Run: headless pygame with SDL's dummy video driver; simulated clock (each Clock.tick advances the game by its frame time, no real sleeping); random seed 0; keys injected as events and as key.get_pressed() state; no mouse input.
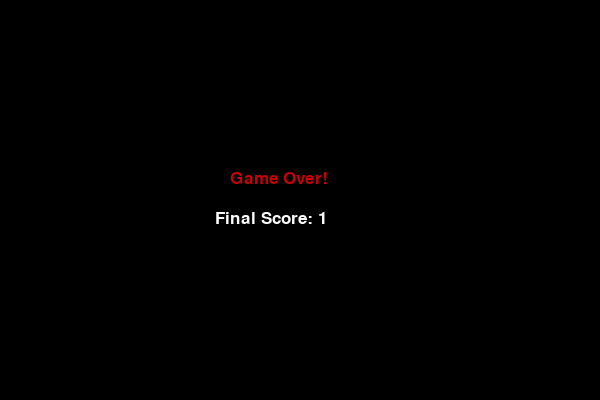
Frame 1 of 1 · flips 1–60 · no input (game ended)

The pygame program that drew these frames:

import pygame
import random
import sys

pygame.init()

# ---------- Settings ----------
WIDTH = 600
HEIGHT = 400
CELL_SIZE = 30

screen = pygame.display.set_mode((WIDTH, HEIGHT))
pygame.display.set_caption("Snake Game")

clock = pygame.time.Clock()
font = pygame.font.SysFont("Arial", 25)

# ---------- Colors ----------
BLACK = (0, 0, 0)
GREEN = (0, 200, 0)
RED = (200, 0, 0)
WHITE = (255, 255, 255)
GRAY = (80, 80, 80)

# ---------- Game variables ----------
snake = [(300, 210), (270, 210), (240, 210)]
direction = (CELL_SIZE, 0)

score = 0
level = 1
speed = 2

# Borders / walls
wall_thickness = CELL_SIZE


def draw_walls():
    """Draw borders around the playing area."""
    pygame.draw.rect(screen, GRAY, (0, 0, WIDTH, wall_thickness))
    pygame.draw.rect(screen, GRAY, (0, HEIGHT - wall_thickness, WIDTH, wall_thickness))
    pygame.draw.rect(screen, GRAY, (0, 0, wall_thickness, HEIGHT))
    pygame.draw.rect(screen, GRAY, (WIDTH - wall_thickness, 0, wall_thickness, HEIGHT))


def generate_food():
    """
    Generate food in random position.
    Food must not appear on wall or inside snake.
    """
    while True:
        x = random.randrange(wall_thickness, WIDTH - wall_thickness, CELL_SIZE)
        y = random.randrange(wall_thickness, HEIGHT - wall_thickness, CELL_SIZE)

        food_position = (x, y)

        if food_position not in snake:
            return food_position


food = generate_food()


def draw_snake():
    """Draw every part of the snake."""
    for part in snake:
        pygame.draw.rect(screen, GREEN, (part[0], part[1], CELL_SIZE, CELL_SIZE))


def draw_food():
    """Draw food."""
    pygame.draw.rect(screen, RED, (food[0], food[1], CELL_SIZE, CELL_SIZE))


def draw_score_and_level():
    """Show score and level on the screen."""
    text = font.render(f"Score: {score}  Level: {level}", True, WHITE)
    screen.blit(text, (25, 25))


def check_wall_collision(head):
    """Check if snake hits the border."""
    x, y = head

    if x < wall_thickness:
        return True
    if x >= WIDTH - wall_thickness:
        return True
    if y < wall_thickness:
        return True
    if y >= HEIGHT - wall_thickness:
        return True

    return False


def game_over():
    """Show game over message and close the game."""
    screen.fill(BLACK)

    text = font.render("Game Over!", True, RED)
    score_text = font.render(f"Final Score: {score}", True, WHITE)

    screen.blit(text, (WIDTH // 2 - 70, HEIGHT // 2 - 30))
    screen.blit(score_text, (WIDTH // 2 - 85, HEIGHT // 2 + 10))

    pygame.display.update()
    pygame.time.delay(2000)

    pygame.quit()
    sys.exit()


# ---------- Main game loop ----------
while True:
    # ---------- Events ----------
    for event in pygame.event.get():
        if event.type == pygame.QUIT:
            pygame.quit()
            sys.exit()

        # Change direction with keyboard
        if event.type == pygame.KEYDOWN:
            if event.key == pygame.K_UP and direction != (0, CELL_SIZE):
                direction = (0, -CELL_SIZE)
            elif event.key == pygame.K_DOWN and direction != (0, -CELL_SIZE):
                direction = (0, CELL_SIZE)
            elif event.key == pygame.K_LEFT and direction != (CELL_SIZE, 0):
                direction = (-CELL_SIZE, 0)
            elif event.key == pygame.K_RIGHT and direction != (-CELL_SIZE, 0):
                direction = (CELL_SIZE, 0)

    # ---------- Move snake ----------
    head_x, head_y = snake[0]
    new_head = (head_x + direction[0], head_y + direction[1])

    # Check wall collision
    if check_wall_collision(new_head):
        game_over()

    # Check collision with itself
    if new_head in snake:
        game_over()

    # Add new head
    snake.insert(0, new_head)

    # ---------- Food collision ----------
    if new_head == food:
        score += 1

        # Every 3 foods level increases
        if score % 3 == 0:
            level += 1
            speed += 1

        food = generate_food()
    else:
        # If food is not eaten, remove tail
        snake.pop()

    # ---------- Drawing ----------
    screen.fill(BLACK)

    draw_walls()
    draw_snake()
    draw_food()
    draw_score_and_level()

    pygame.display.update()

    # Control game speed
    clock.tick(speed)
